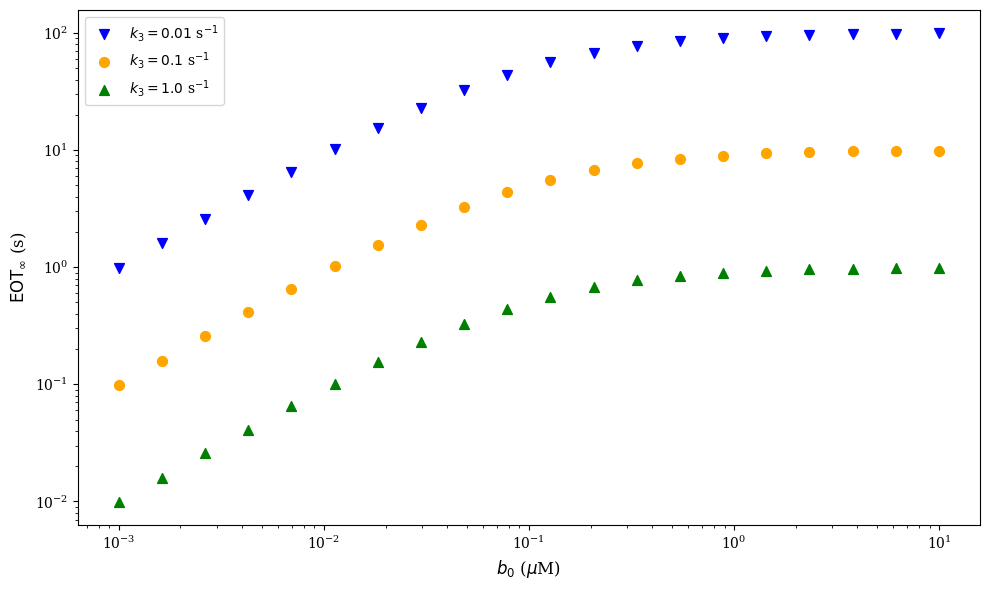

Python code for this plot:
#!/usr/bin/env python3
"""
figure_concentration_dependence.py
===================================
Generates Figure 4 from:

  Eilertsen, J., Schnell, S. & Walcher, S. (2025).
  "Ehrlich occupancy time: Beyond k_off to a complete residence time framework."
  Journal of Pharmacokinetics and Pharmacodynamics.

Figure 4 (FIG_concentration_dependence.pdf):
  Predicted concentration-dependence of EOT_infinity.
  Shows how EOT_inf varies with drug concentration b0 for three elimination
  rates k3, illustrating the transition from linear to plateau behaviour
  near b0 = Kd.

Method
------
EOT_infinity is computed analytically using the lower bound formula
(equation 63 in the paper):

    EOT_inf_lower = b0 / ((b0 + Kd) * k3)

This is the exact expression used in the figure; no ODE integration is
required for this plot.

Usage
-----
    python figure_concentration_dependence.py

Output
------
    FIG_concentration_dependence.pdf   (Figure 4)
"""

import numpy as np
import matplotlib.pyplot as plt

# ---------------------------------------------------------------------------
# Plot style
# ---------------------------------------------------------------------------
plt.rcParams['font.family'] = 'serif'


# ---------------------------------------------------------------------------
# Analytical bound (eq. 63)
# ---------------------------------------------------------------------------

def eot_infinity_lower(b0, Kd, k3):
    """
    Lower bound for EOT_infinity (eq. 63 in the paper).

        EOT_inf_lower = b0 / ((b0 + Kd) * k3)

    Parameters
    ----------
    b0 : array-like  Initial drug concentration (M).
    Kd : float       Dissociation constant (M).
    k3 : float       Drug elimination rate constant (s^-1).

    Returns
    -------
    ndarray  Lower bound values (s).
    """
    return np.asarray(b0) / ((np.asarray(b0) + Kd) * k3)


# ---------------------------------------------------------------------------
# Figure
# ---------------------------------------------------------------------------

def generate_figure():
    """Build and return Figure 4."""
    # Parameters (matching paper Section 4.7 / Appendix B)
    k1 = 1e6          # M^-1 s^-1
    k2 = 0.1          # s^-1
    Kd_M  = k2 / k1   # Molar  (1e-7 M)
    Kd_uM = Kd_M * 1e6  # µM  (0.1 µM)

    k3_values = [0.01, 0.1, 1.0]   # s^-1
    colors    = ['blue', 'orange', 'green']
    markers   = ['v', 'o', '^']    # down-triangle, circle, up-triangle
    labels    = [f'$k_3 = {k3}$ s$^{{-1}}$' for k3 in k3_values]

    # Drug concentration axis: 1 nM to 10 µM, 20 log-spaced points
    b0_M  = np.logspace(-9, -5, 20)
    b0_uM = b0_M * 1e6

    fig, ax = plt.subplots(figsize=(10, 6))

    for k3, color, label, marker in zip(k3_values, colors, labels, markers):
        eot = eot_infinity_lower(b0_M, Kd_M, k3)
        ax.scatter(b0_uM, eot,
                   color=color, label=label, marker=marker, s=50)

    ax.set_xscale('log')
    ax.set_yscale('log')
    ax.set_xlabel(r'$b_0$ ($\mu$M)', fontsize=12)
    ax.set_ylabel(r'$\mathrm{EOT}_\infty$ (s)', fontsize=12)
    ax.legend()
    plt.tight_layout()
    return fig


if __name__ == '__main__':
    fig = generate_figure()
    fig.savefig('FIG_concentration_dependence.pdf')
    print("Saved: FIG_concentration_dependence.pdf")
